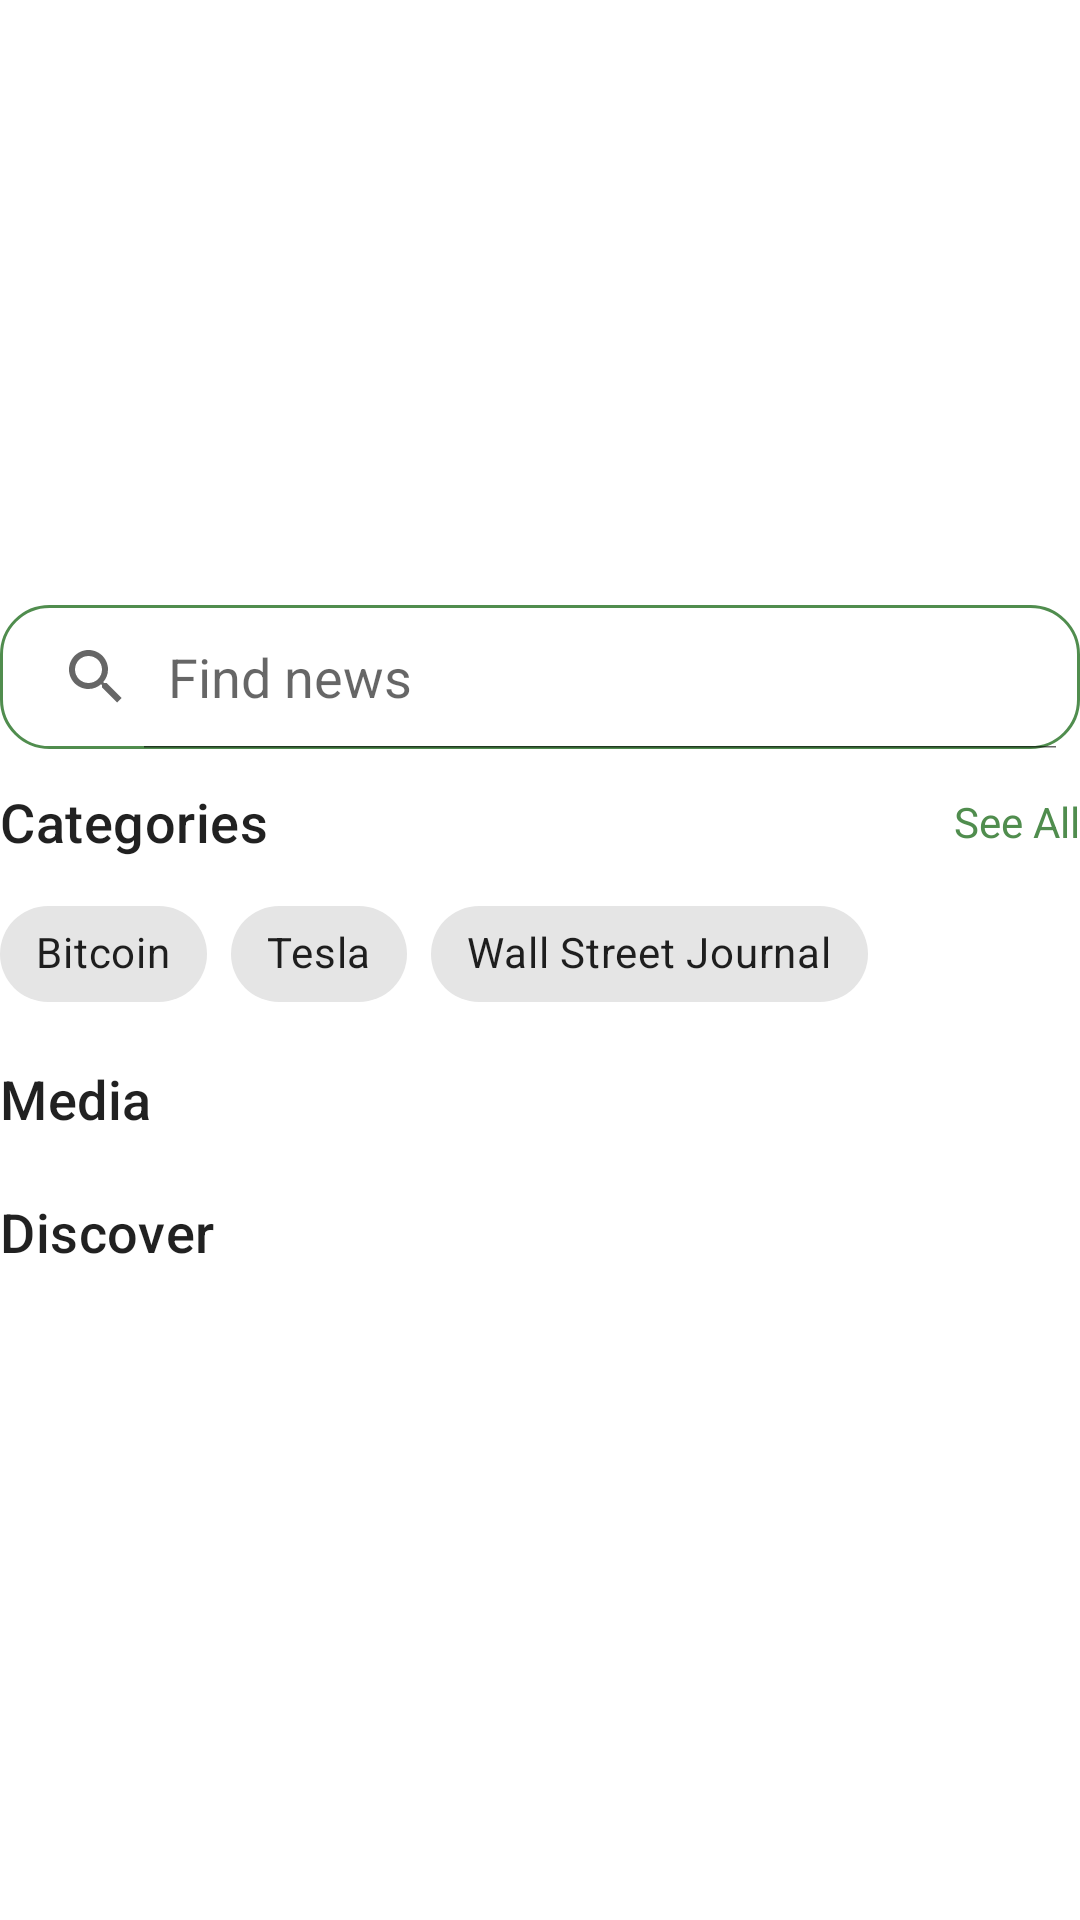

The Android layout XML behind this screen, and the referenced resources:
<!-- AndroidManifest.xml: application theme Theme.ReadEase -->
<!-- res/layout/fragment_home.xml -->
<?xml version="1.0" encoding="utf-8"?>
<androidx.constraintlayout.widget.ConstraintLayout xmlns:android="http://schemas.android.com/apk/res/android"
    xmlns:app="http://schemas.android.com/apk/res-auto"
    xmlns:tools="http://schemas.android.com/tools"
    android:layout_width="match_parent"
    android:layout_height="match_parent"
    android:layout_margin="8dp"
    tools:context=".presentation.home.HomeFragment">

    <ScrollView
        android:layout_width="match_parent"
        android:layout_height="wrap_content"
        android:scrollbars="none"
        app:layout_constraintBottom_toBottomOf="parent"
        app:layout_constraintTop_toTopOf="parent">

        <androidx.constraintlayout.widget.ConstraintLayout
            android:layout_width="match_parent"
            android:layout_height="wrap_content">

            <SearchView
                android:id="@+id/sv_news"
                android:layout_width="match_parent"
                android:layout_height="wrap_content"
                android:background="@drawable/bg_sv"
                android:iconifiedByDefault="false"
                android:queryHint="Find news"
                app:layout_constraintTop_toTopOf="parent" />

            <androidx.appcompat.widget.LinearLayoutCompat
                android:id="@+id/ll_categories"
                android:layout_width="match_parent"
                android:layout_height="wrap_content"
                android:layout_marginVertical="12dp"
                android:orientation="vertical"
                app:layout_constraintTop_toBottomOf="@id/sv_news">

                <androidx.constraintlayout.widget.ConstraintLayout
                    android:layout_width="match_parent"
                    android:layout_height="wrap_content">

                    <TextView
                        style="@style/TextAppearance.Material3.TitleMedium"
                        android:layout_width="0dp"
                        android:layout_height="wrap_content"
                        android:fontFamily="@font/roboto_bold"
                        android:text="Categories"
                        android:textSize="18sp"
                        app:layout_constraintBottom_toBottomOf="parent"
                        app:layout_constraintEnd_toStartOf="@id/tv_see_all_categories"
                        app:layout_constraintStart_toStartOf="parent"
                        app:layout_constraintTop_toTopOf="parent" />

                    <TextView
                        android:id="@+id/tv_see_all_categories"
                        android:layout_width="0dp"
                        android:layout_height="wrap_content"
                        android:text="See All"
                        android:textColor="@color/cPrimary"
                        app:layout_constraintBottom_toBottomOf="parent"
                        app:layout_constraintEnd_toEndOf="parent"
                        app:layout_constraintTop_toTopOf="parent" />

                </androidx.constraintlayout.widget.ConstraintLayout>

                <androidx.appcompat.widget.LinearLayoutCompat
                    android:layout_width="match_parent"
                    android:layout_height="wrap_content"
                    android:layout_marginTop="8dp"
                    android:orientation="horizontal">

                    <com.google.android.material.chip.Chip
                        android:layout_width="wrap_content"
                        android:layout_height="wrap_content"
                        android:text="Bitcoin" />

                    <com.google.android.material.chip.Chip
                        android:layout_width="wrap_content"
                        android:layout_height="wrap_content"
                        android:layout_marginHorizontal="8dp"
                        android:text="Tesla" />

                    <com.google.android.material.chip.Chip
                        android:layout_width="wrap_content"
                        android:layout_height="wrap_content"
                        android:text="Wall Street Journal" />
                </androidx.appcompat.widget.LinearLayoutCompat>
            </androidx.appcompat.widget.LinearLayoutCompat>

            <androidx.appcompat.widget.LinearLayoutCompat
                android:id="@+id/ll_author"
                android:layout_width="match_parent"
                android:layout_height="wrap_content"
                android:layout_marginVertical="12dp"
                android:orientation="vertical"
                app:layout_constraintTop_toBottomOf="@id/ll_categories">

                <androidx.constraintlayout.widget.ConstraintLayout
                    android:layout_width="match_parent"
                    android:layout_height="wrap_content">

                    <TextView
                        style="@style/TextAppearance.Material3.TitleMedium"
                        android:layout_width="match_parent"
                        android:layout_height="wrap_content"
                        android:fontFamily="@font/roboto_bold"
                        android:text="Media"
                        android:textSize="18sp"
                        app:layout_constraintBottom_toBottomOf="parent"
                        app:layout_constraintStart_toStartOf="parent"
                        app:layout_constraintTop_toTopOf="parent" />

                </androidx.constraintlayout.widget.ConstraintLayout>

                <androidx.recyclerview.widget.RecyclerView
                    android:id="@+id/rv_author"
                    android:layout_width="match_parent"
                    android:layout_height="wrap_content"
                    android:layout_marginTop="8dp"
                    android:orientation="horizontal"
                    app:layoutManager="androidx.recyclerview.widget.LinearLayoutManager"
                    tools:itemCount="5"
                    tools:listitem="@layout/item_author" />


            </androidx.appcompat.widget.LinearLayoutCompat>

            <androidx.appcompat.widget.LinearLayoutCompat
                android:id="@+id/ll_news_1"
                android:layout_width="match_parent"
                android:layout_height="wrap_content"
                android:layout_marginVertical="12dp"
                android:orientation="vertical"
                app:layout_constraintTop_toBottomOf="@id/ll_author">

                <TextView
                    style="@style/TextAppearance.Material3.TitleMedium"
                    android:layout_width="wrap_content"
                    android:layout_height="wrap_content"
                    android:fontFamily="@font/roboto_bold"
                    android:text="Discover"
                    android:textSize="18sp"
                    app:layout_constraintBottom_toBottomOf="parent"
                    app:layout_constraintStart_toStartOf="parent"
                    app:layout_constraintTop_toTopOf="parent" />

                <androidx.recyclerview.widget.RecyclerView
                    android:id="@+id/rv_news_1"
                    android:layout_width="match_parent"
                    android:layout_height="wrap_content"
                    android:layout_marginVertical="8dp"
                    android:orientation="vertical"
                    app:layoutManager="androidx.recyclerview.widget.GridLayoutManager"
                    app:spanCount="2"
                    tools:itemCount="6"
                    tools:listitem="@layout/item_news_grid" />
            </androidx.appcompat.widget.LinearLayoutCompat>
        </androidx.constraintlayout.widget.ConstraintLayout>
    </ScrollView>
</androidx.constraintlayout.widget.ConstraintLayout>
<!-- res/layout/item_author.xml (included above) -->
<?xml version="1.0" encoding="utf-8"?>
<androidx.constraintlayout.widget.ConstraintLayout xmlns:android="http://schemas.android.com/apk/res/android"
    xmlns:app="http://schemas.android.com/apk/res-auto"
    android:layout_width="wrap_content"
    android:layout_height="wrap_content"
    android:layout_marginHorizontal="8dp">

    <androidx.appcompat.widget.LinearLayoutCompat
        android:layout_width="match_parent"
        android:layout_height="wrap_content"
        android:orientation="vertical"
        app:layout_constraintTop_toTopOf="parent">

        <androidx.cardview.widget.CardView
            android:layout_width="78dp"
            android:layout_height="78dp"
            android:layout_gravity="center"
            app:cardCornerRadius="250dp">

            <ImageView
                android:id="@+id/iv_img"
                android:layout_width="78dp"
                android:layout_height="78dp"
                android:src="@drawable/img_profile" />
        </androidx.cardview.widget.CardView>

        <TextView
            android:id="@+id/tv_name"
            android:layout_width="match_parent"
            android:layout_height="wrap_content"
            android:layout_marginVertical="8dp"
            android:text="Author"
            android:textAlignment="center"
            android:textSize="14sp" />

    </androidx.appcompat.widget.LinearLayoutCompat>


</androidx.constraintlayout.widget.ConstraintLayout>
<!-- res/layout/item_news_grid.xml (included above) -->
<?xml version="1.0" encoding="utf-8"?>
<androidx.cardview.widget.CardView xmlns:android="http://schemas.android.com/apk/res/android"
    android:layout_width="188dp"
    android:layout_height="142dp"
    xmlns:tools="http://schemas.android.com/tools"
    android:layout_marginHorizontal="2dp"
    android:layout_marginVertical="4dp">

    <androidx.appcompat.widget.LinearLayoutCompat
        android:id="@+id/ll_news"
        android:layout_width="match_parent"
        android:layout_height="wrap_content"
        android:orientation="vertical">

        <ImageView
            android:id="@+id/iv_img"
            android:layout_width="match_parent"
            android:layout_height="68dp"
            android:scaleType="centerCrop"
            tools:src="@tools:sample/avatars" />

        <androidx.appcompat.widget.LinearLayoutCompat
            android:id="@+id/ll_title"
            android:layout_width="match_parent"
            android:layout_height="wrap_content"
            android:orientation="vertical"
            android:padding="4dp">

            <TextView
                android:id="@+id/tv_title"
                android:textStyle="bold"
                android:layout_width="match_parent"
                android:layout_height="wrap_content"
                android:text="Title" />

            <TextView
                android:id="@+id/tv_author"
                android:layout_width="match_parent"
                android:layout_height="wrap_content"
                android:text="Author" />

            <TextView
                android:id="@+id/tv_content"
                android:layout_width="match_parent"
                android:layout_height="wrap_content"
                android:text="Desc" />
        </androidx.appcompat.widget.LinearLayoutCompat>


    </androidx.appcompat.widget.LinearLayoutCompat>

</androidx.cardview.widget.CardView>
<!-- resources referenced by this layout -->
<resources>
  <color name="cPrimary">#508D4E</color>
  <!-- drawable bg_sv (drawable) -->
  <?xml version="1.0" encoding="utf-8"?>
  <shape xmlns:android="http://schemas.android.com/apk/res/android">
      <corners
          android:radius="16dp"/>
      <stroke
          android:color="@color/cPrimary"
          android:width="1dp"/>
  </shape>
  <!-- drawable img_profile: png bitmap (drawable, 3583 bytes) -->
  <style name="Theme.ReadEase" parent="Base.Theme.ReadEase" />
  <style name="Base.Theme.ReadEase" parent="Theme.MaterialComponents.DayNight.NoActionBar">
          
          <item name="colorPrimary">@color/purple_500</item>
          <item name="colorPrimaryVariant">@color/purple_700</item>
          <item name="colorOnPrimary">@color/white</item>
          
          <item name="colorSecondary">@color/teal_200</item>
          <item name="colorSecondaryVariant">@color/teal_700</item>
          <item name="colorOnSecondary">@color/black</item>
          
          <item name="android:statusBarColor">?attr/colorOnSecondary</item>
          
  
      </style>
  <color name="purple_500">#FF6200EE</color>
  <color name="purple_700">#FF3700B3</color>
  <color name="white">#FFFFFFFF</color>
  <color name="teal_200">#FF03DAC5</color>
  <color name="teal_700">#FF018786</color>
  <color name="black">#FF000000</color>
</resources>
